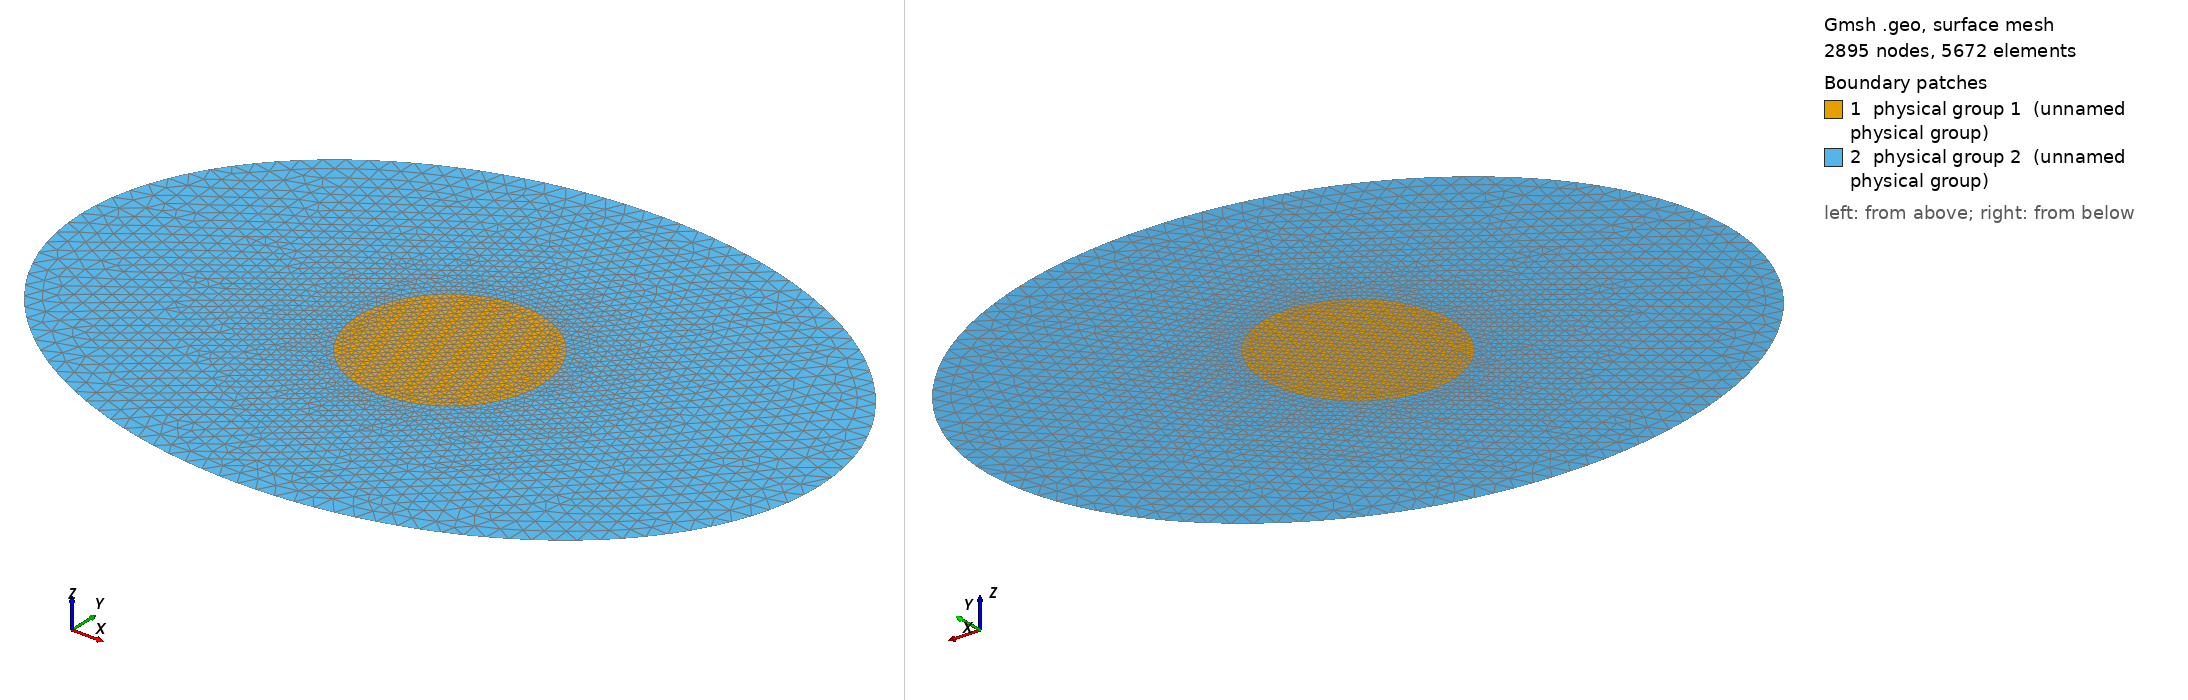

Gmsh geometry script, surface-meshed: 2895 nodes, 5672 surface elements. Boundary patches (legend numbers): 1 physical group 1 (unnamed physical group), 2 physical group 2 (unnamed physical group). Left view from above one corner, right view from below the opposite corner. Legend entries are the model's physical surfaces. The drawing asked Gmsh for element sizes between 1% and 20% of the model's largest extent; the script's own settings can give other sizes.

=== ellipse.geo (drawn) ===
Geometry.OCCTargetUnit = "M";
Mesh.Algorithm=2; // 1: MeshAdapt, 2: Automatic, 3: Initial mesh only, 5: Delaunay, 6: Frontal-Delaunay, 7: BAMG, 8: Frontal-Delaunay for Quads, 9: Packing of Parallelograms
Mesh.Algorithm3D=1; // 1: Delaunay, 3: Initial mesh only, 4: Frontal, 7: MMG3D, 9: R-tree, 10: HXT
Mesh.Format=1; // 1: msh, 2: unv, 10: auto, 16: vtk, 19: vrml, 21: mail, 26: pos stat, 27: stl, 28: p3d, 30: mesh, 31: bdf, 32: cgns, 33: med, 34: diff, 38: ir3, 39: inp, 40: ply2, 41: celum, 42: su2, 47: tochnog, 49: neu, 50: matlab
Mesh.RecombinationAlgorithm=1; // 0: simple, 1: blossom, 2: simple full-quad, 3: blossom full-quad

d1 = 0.01;
d2x = 0.04;
d2y = 0.03;
dx1 = 0;
dx2 = 0;
dy1 = 0;
dy2 = 0;
mesh1 = 0.0007;
mesh2 = 0.002;

p0 = newp; Point(p0) = {dx1,dy1,0,mesh1};
p1 = newp; Point(p1) = {d1+dx1,dy1,0,mesh1};
p2 = newp; Point(p2) = {dx1,d1+dy1,0,mesh1};
p3 = newp; Point(p3) = {-d1+dx1,dy1,0,mesh1};
p4 = newp; Point(p4) = {dx1,-d1+dy1,0,mesh1};
l1 = newl; Circle(l1) = {p1,p0,p2};
l2 = newl; Circle(l2) = {p2,p0,p3};
l3 = newl; Circle(l3) = {p3,p0,p4};
l4 = newl; Circle(l4) = {p4,p0,p1};
ll1 = newll; Line loop(ll1) = {l1,l2,l3,l4};
s1 = news; Surface(s1) = {ll1};


p00 = newp; Point(p00) = {dx2,dy2,0,mesh2};
p10 = newp; Point(p10) = {d2x+dx2,dy2,0,mesh2};
p20 = newp; Point(p20) = {dx2,d2y+dy2,0,mesh2};
p30 = newp; Point(p30) = {-d2x+dx2,dy2,0,mesh2};
p40 = newp; Point(p40) = {dx2,-d2y+dy2,0,mesh2};
l10 = newl; Ellipse(l10) = {p10,p00,p10,p20};
l20 = newl; Ellipse(l20) = {p20,p00,p10,p30};
l30 = newl; Ellipse(l30) = {p30,p00,p10,p40};
l40 = newl; Ellipse(l40) = {p40,p00,p10,p10};
ll10 = newll; Line loop(ll10) = {l10,l20,l30,l40};
s10 = news; Surface(s10) = {ll10,ll1};

Physical Surface(1) = {s1};
Physical Surface(2) = {s10};
